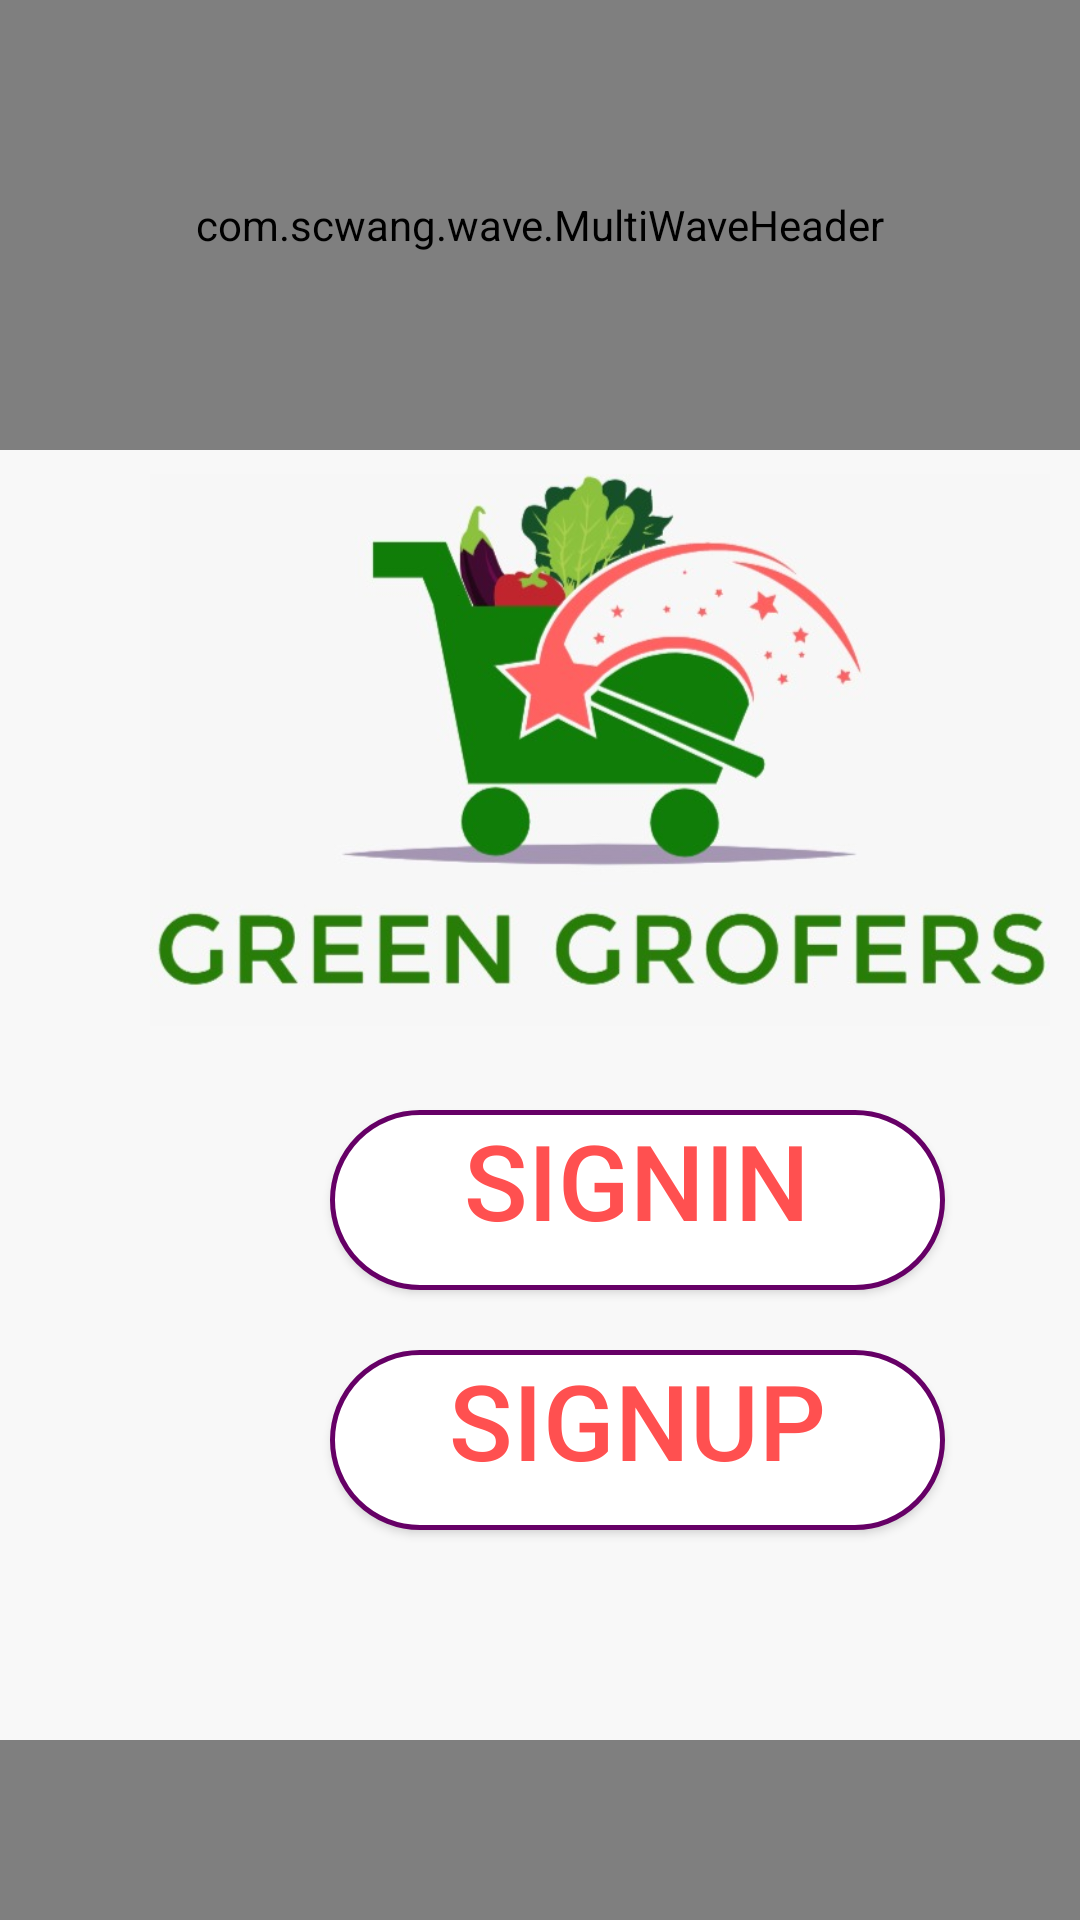

Write the Android layout XML for this screen, with the resource values it uses.
<!-- AndroidManifest.xml: application theme Theme.GroceryDelivery -->
<!-- res/layout/activity_main.xml -->
<?xml version="1.0" encoding="utf-8"?>
<RelativeLayout
    xmlns:android="http://schemas.android.com/apk/res/android"
    xmlns:app="http://schemas.android.com/apk/res-auto"
    xmlns:tools="http://schemas.android.com/tools"
    android:layout_width="match_parent"
    android:layout_height="match_parent"
    android:background="#f8f8f8"
    tools:context=".MainActivity">

    <LinearLayout
        android:layout_width="match_parent"
        android:layout_height="match_parent"
        android:orientation="vertical">

        <com.scwang.wave.MultiWaveHeader
            android:id="@+id/wave_header"
            android:layout_width="match_parent"
            android:layout_height="150dp"
            app:mwhCloseColor="#000"
            app:mwhProgress="1"
            android:scaleY="1"
            app:mwhStartColor="#00ff00"
            app:mwhWaves="MultiWave"
            tools:ignore="MissingClass">
        </com.scwang.wave.MultiWaveHeader>

        <ImageView
            android:id="@+id/imageView2"
            android:layout_width="300dp"
            android:layout_height="200dp"
            android:src="@drawable/logo"
            android:layout_marginStart="50dp"
            android:layout_marginLeft="50dp" />

        <Button
            android:id="@+id/button1"
            android:layout_width="wrap_content"
            android:layout_height="wrap_content"
            android:layout_marginStart="110dp"
            android:layout_marginTop="20dp"
            android:background="@drawable/boxmodel"
            android:text="@string/login"
            android:ems="5"
            android:textAlignment="center"
            android:textColor="#ff5050"
            android:textSize="35sp"
            android:layout_marginLeft="110dp"
            android:gravity="center_horizontal" />

        <Button
            android:id="@+id/button2"
            android:layout_width="wrap_content"
            android:layout_height="wrap_content"
            android:text="@string/new_user"
            android:ems="5"
            android:layout_marginStart="110dp"
            android:background="@drawable/boxmodel"
            android:textAlignment="center"
            android:textSize="35sp"
            android:textColor="#ff5050"
            android:layout_marginTop="20dp"
            android:layout_marginLeft="110dp"
            android:gravity="center_horizontal" />
        <com.scwang.wave.MultiWaveHeader
            android:id="@+id/wave_header2"
            android:layout_width="match_parent"
            android:layout_height="150dp"
            app:mwhWaves="MultiWave"
            app:mwhProgress="1"
            android:scaleY="-1"
            app:mwhStartColor="#00ff00"
            app:mwhCloseColor="#000"
            android:layout_marginTop="70dp"
            tools:ignore="DuplicateIds,MissingClass">
        </com.scwang.wave.MultiWaveHeader>

    </LinearLayout>
</RelativeLayout>
<!-- resources referenced by this layout -->
<resources>
  <!-- drawable boxmodel (drawable) -->
  <?xml version="1.0" encoding="utf-8"?>
  <shape xmlns:android="http://schemas.android.com/apk/res/android" android:shape="rectangle">
      <corners
          android:bottomLeftRadius="30dp"
          android:bottomRightRadius="30dp"
          android:topLeftRadius="30dp"
          android:topRightRadius="30dp"
          />
      <solid
          android:color="#fff"
          />
      <size
          android:width="150dp"
          android:height="60dp"
          />
      <stroke
          android:width="5px"
          android:color="#660066"
          />
  </shape>
  <!-- drawable logo: jpg bitmap (drawable-v24, 41366 bytes) -->
  <string name="login">SignIn</string>
  <string name="new_user">SignUp</string>
  <style name="Theme.GroceryDelivery" parent="Theme.AppCompat.Light.DarkActionBar">
          
          <item name="colorPrimary">@color/purple_500</item>
          <item name="colorPrimaryDark">@color/purple_700</item>
          <item name="colorAccent">@color/teal_200</item>
          
      </style>
  <!-- not gathered from this repository: default colours our renderer supplied (Android Studio template values) -->
  <color name="purple_500">#FF6200EE</color>
  <color name="purple_700">#FF3700B3</color>
  <color name="teal_200">#FF03DAC5</color>
</resources>
